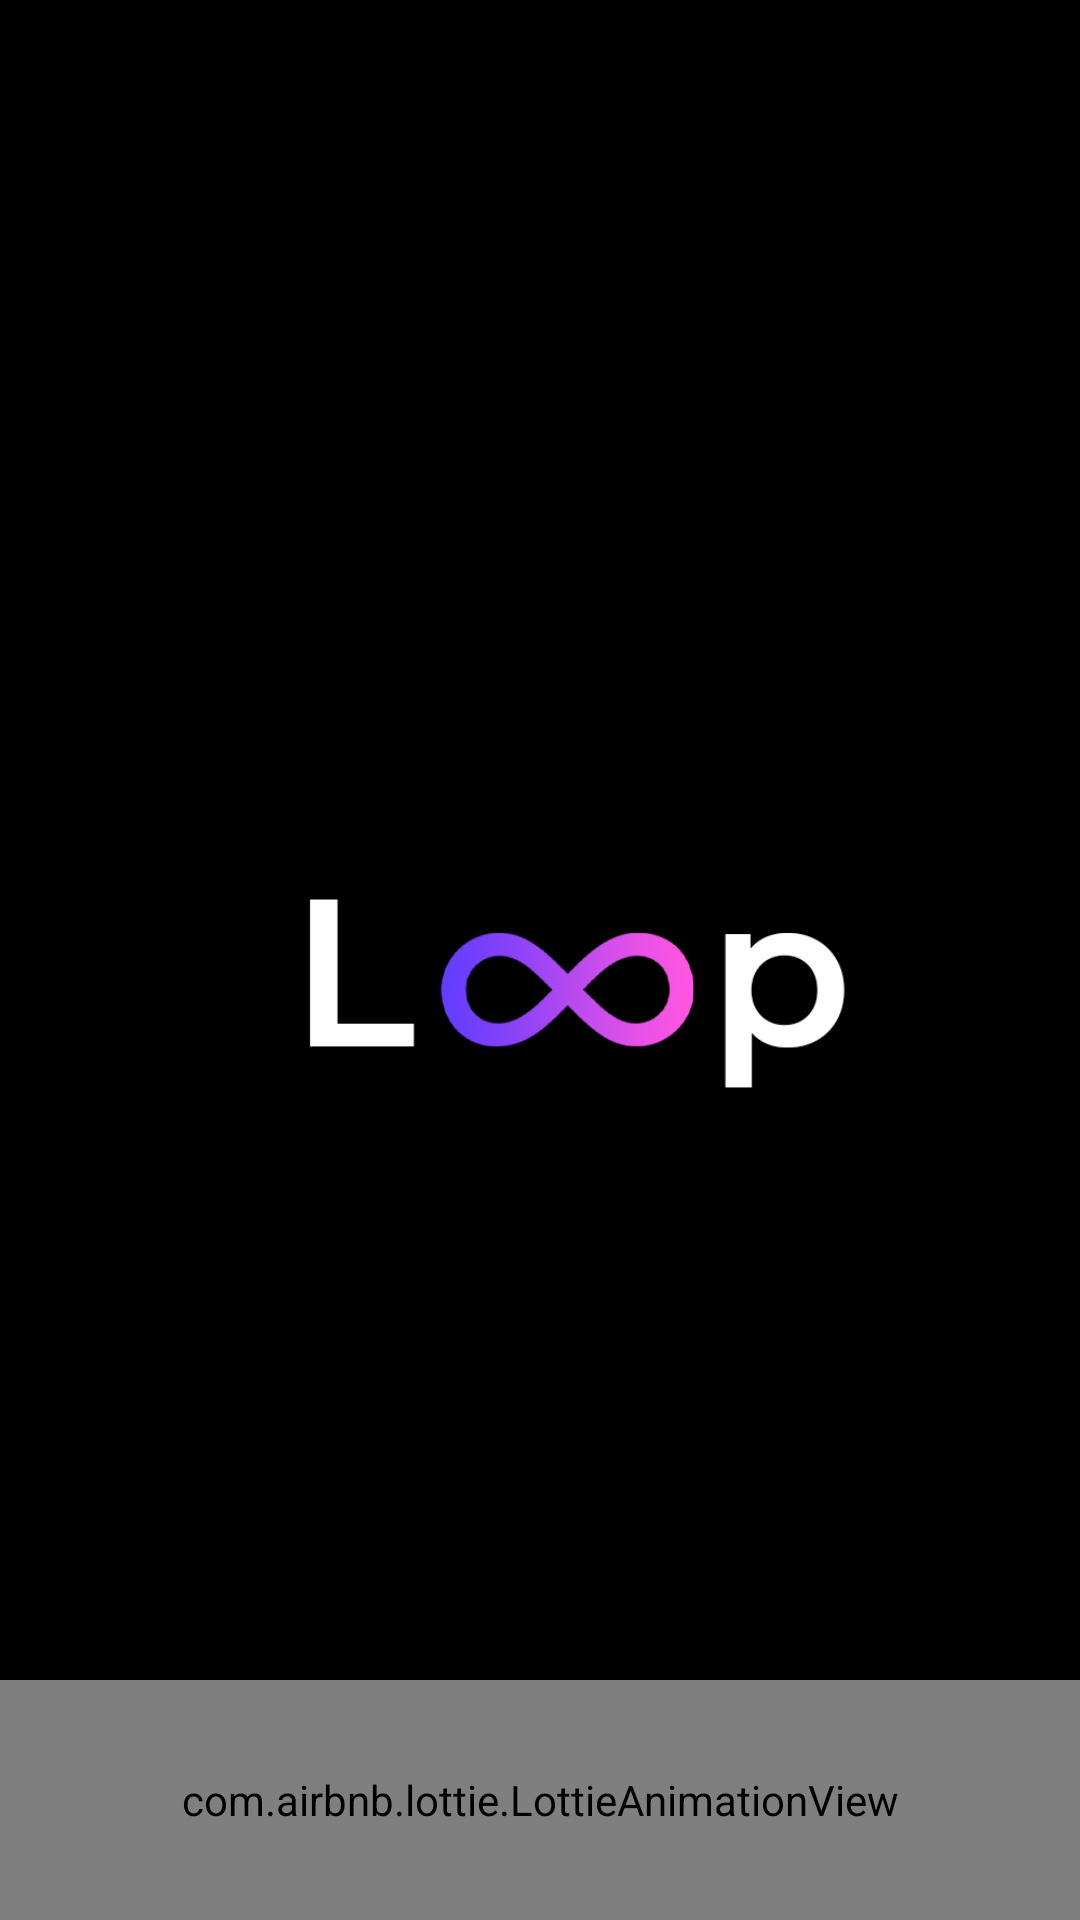

Layout XML and referenced resources for this Android screen:
<!-- AndroidManifest.xml: activity theme FullScreen -->
<!-- res/layout/activity_main.xml -->
<?xml version="1.0" encoding="utf-8"?>
<androidx.constraintlayout.widget.ConstraintLayout xmlns:android="http://schemas.android.com/apk/res/android"
    xmlns:app="http://schemas.android.com/apk/res-auto"
    xmlns:tools="http://schemas.android.com/tools"
    android:layout_width="match_parent"
    android:layout_height="match_parent"
    android:background="@color/black"
    tools:context=".MainActivity">


    <ImageView
        android:id="@+id/imageView3"
        android:layout_width="wrap_content"
        android:layout_height="wrap_content"
        app:srcCompat="@drawable/app_loop" />

    <com.airbnb.lottie.LottieAnimationView
        android:layout_width="match_parent"
        android:layout_height="80dp"
        app:layout_constraintBottom_toBottomOf="parent"
        app:lottie_autoPlay="true"
        app:lottie_colorFilter="@color/inactive"
        app:lottie_fallbackRes="@color/black"
        app:lottie_loop="true"
        app:lottie_progress="@integer/material_motion_duration_medium_2"
        app:lottie_rawRes="@raw/loading"
        app:lottie_renderMode="automatic"
        app:lottie_repeatCount="1000" />


</androidx.constraintlayout.widget.ConstraintLayout>
<!-- resources referenced by this layout -->
<resources>
  <color name="black">#FF000000</color>
  <color name="inactive">#C4C4C4</color>
  <!-- drawable app_loop: jpg bitmap (drawable, 44171 bytes) -->
  <style name="FullScreen" parent="Theme.MaterialComponents.DayNight.NoActionBar">
          <item name="android:windowFullscreen">true</item>
  
      </style>
</resources>
